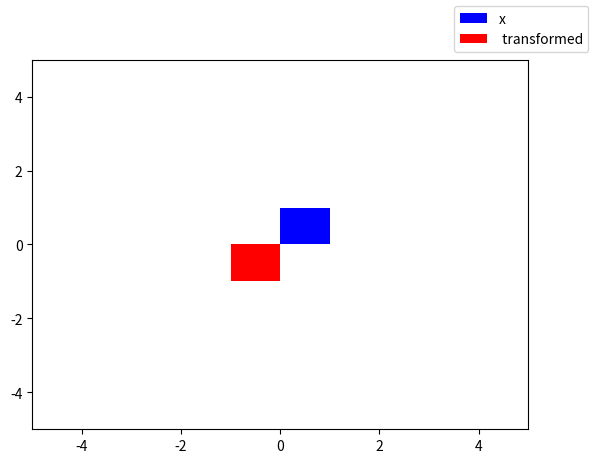

Write Python code to recreate this figure.
# this module shows the reflection transform on the unit square
import matplotlib.pyplot as plt
import numpy as np


def plot_rectangle(start_x, end_x, end_y, start_y, label, color='blue'):
    rect = plt.Rectangle((start_x, start_y), end_x, end_y, fc=color, label=label)
    plt.gca().add_patch(rect)
    plt.xlim(-5, 5)
    plt.ylim(-5, 5)


'''
    x =  start_x  start_y
          width   height   
          
    of the square      
'''

x = np.array([[0, 1], [1, 0]])
transformation_matrix = np.array([[-1, 0], [0, -1]])

transformed_x = np.matmul(x, transformation_matrix)

# plotting
fig = plt.figure()
plot_rectangle(*np.ravel(x, order='F'), label='x')
plot_rectangle(*np.ravel(transformed_x, order='F'), label=' transformed', color='red')

fig.legend()
fig.show()
